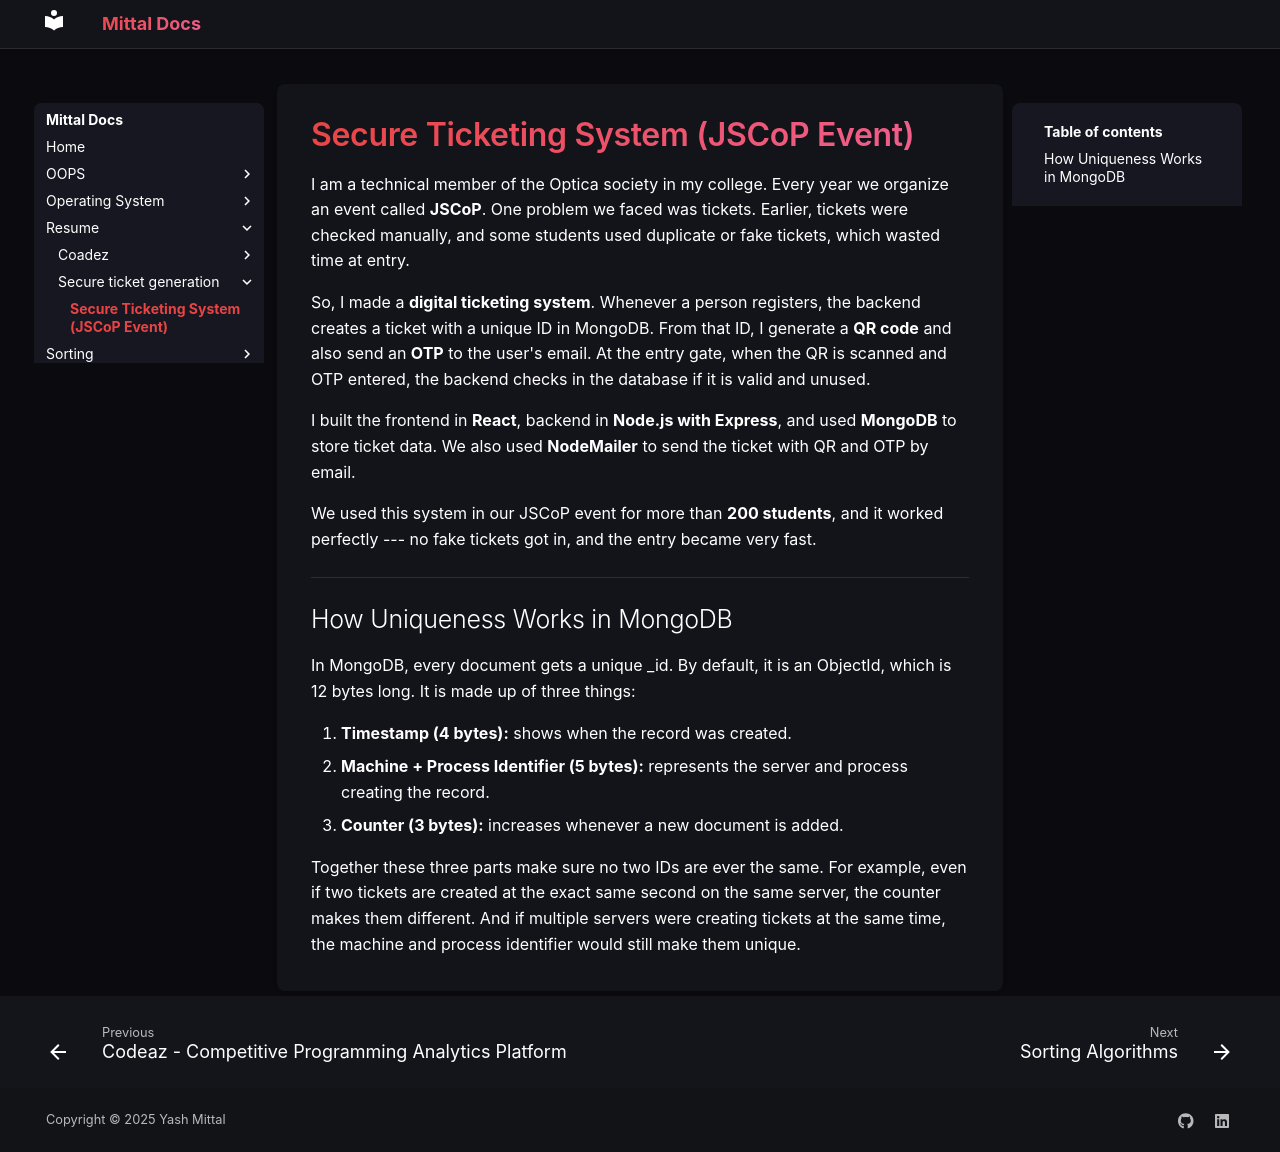

repository: Geekyash10/Mittal-Docs · page: Resume/Secure-ticket-generation/intro.html · generator: mkdocs

# Secure Ticketing System (JSCoP Event)

I am a technical member of the Optica society in my college. Every year
we organize an event called **JSCoP**. One problem we faced was tickets.
Earlier, tickets were checked manually, and some students used duplicate
or fake tickets, which wasted time at entry.

So, I made a **digital ticketing system**. Whenever a person registers,
the backend creates a ticket with a unique ID in MongoDB. From that ID,
I generate a **QR code** and also send an **OTP** to the user's email.
At the entry gate, when the QR is scanned and OTP entered, the backend
checks in the database if it is valid and unused.

I built the frontend in **React**, backend in **Node.js with Express**,
and used **MongoDB** to store ticket data. We also used **NodeMailer**
to send the ticket with QR and OTP by email.

We used this system in our JSCoP event for more than **200 students**,
and it worked perfectly --- no fake tickets got in, and the entry became
very fast.

------------------------------------------------------------------------

## How Uniqueness Works in MongoDB

In MongoDB, every document gets a unique _id. By default, it is
an ObjectId, which is 12 bytes long. It is made up of three
things:

1.  **Timestamp (4 bytes):** shows when the record was created.
2.  **Machine + Process Identifier (5 bytes):** represents the server
    and process creating the record.
3.  **Counter (3 bytes):** increases whenever a new document is added.

Together these three parts make sure no two IDs are ever the same. For
example, even if two tickets are created at the exact same second on the
same server, the counter makes them different. And if multiple servers
were creating tickets at the same time, the machine and process
identifier would still make them unique.
